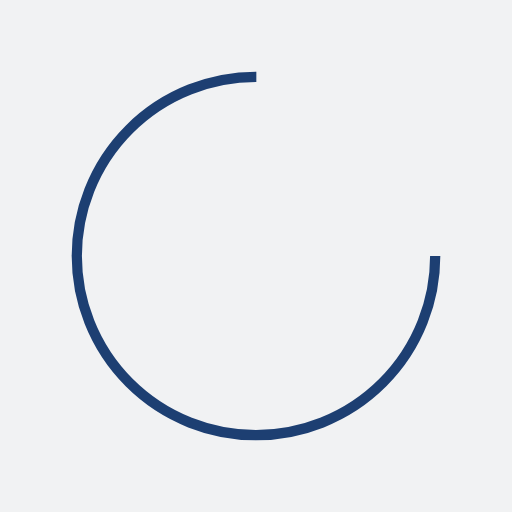
t = 0.00 s
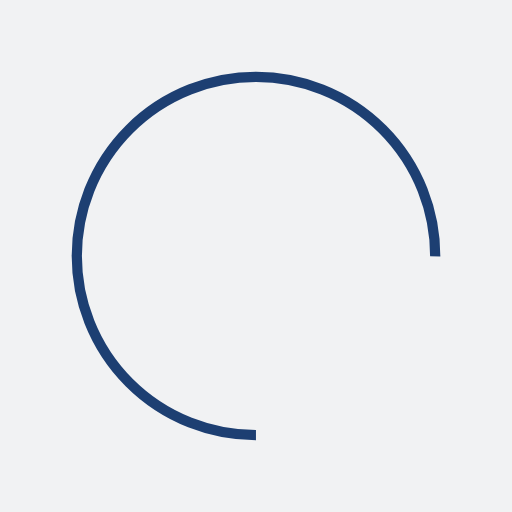
t = 0.66 s
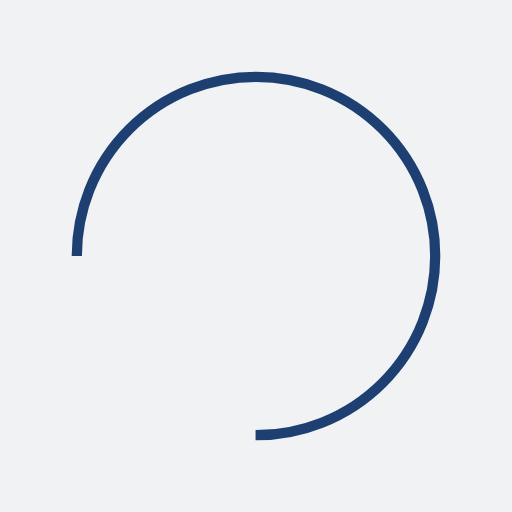
t = 1.32 s
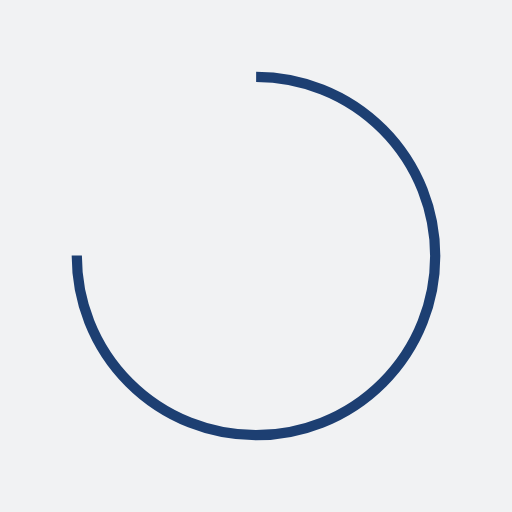
t = 1.97 s

The animated SVG that drew these frames (rendered in a browser with its animation timeline set to each time). Animation: 1 SMIL element (animateTransform=1); one cycle of 2.63 s, repeats indefinitely.

<?xml version="1.0" encoding="utf-8"?>
<svg xmlns="http://www.w3.org/2000/svg" xmlns:xlink="http://www.w3.org/1999/xlink" style="margin: auto; background: rgb(241, 242, 243); display: block; shape-rendering: auto;" width="199px" height="199px" viewBox="0 0 100 100" preserveAspectRatio="xMidYMid">
<circle cx="50" cy="50" fill="none" stroke="#1d3f72" stroke-width="2" r="35" stroke-dasharray="164.93361431346415 56.97787143782138">
  <animateTransform attributeName="transform" type="rotate" repeatCount="indefinite" dur="2.6315789473684212s" values="0 50 50;360 50 50" keyTimes="0;1"></animateTransform>
</circle>
<!-- [ldio] generated by https://loading.io/ --></svg>